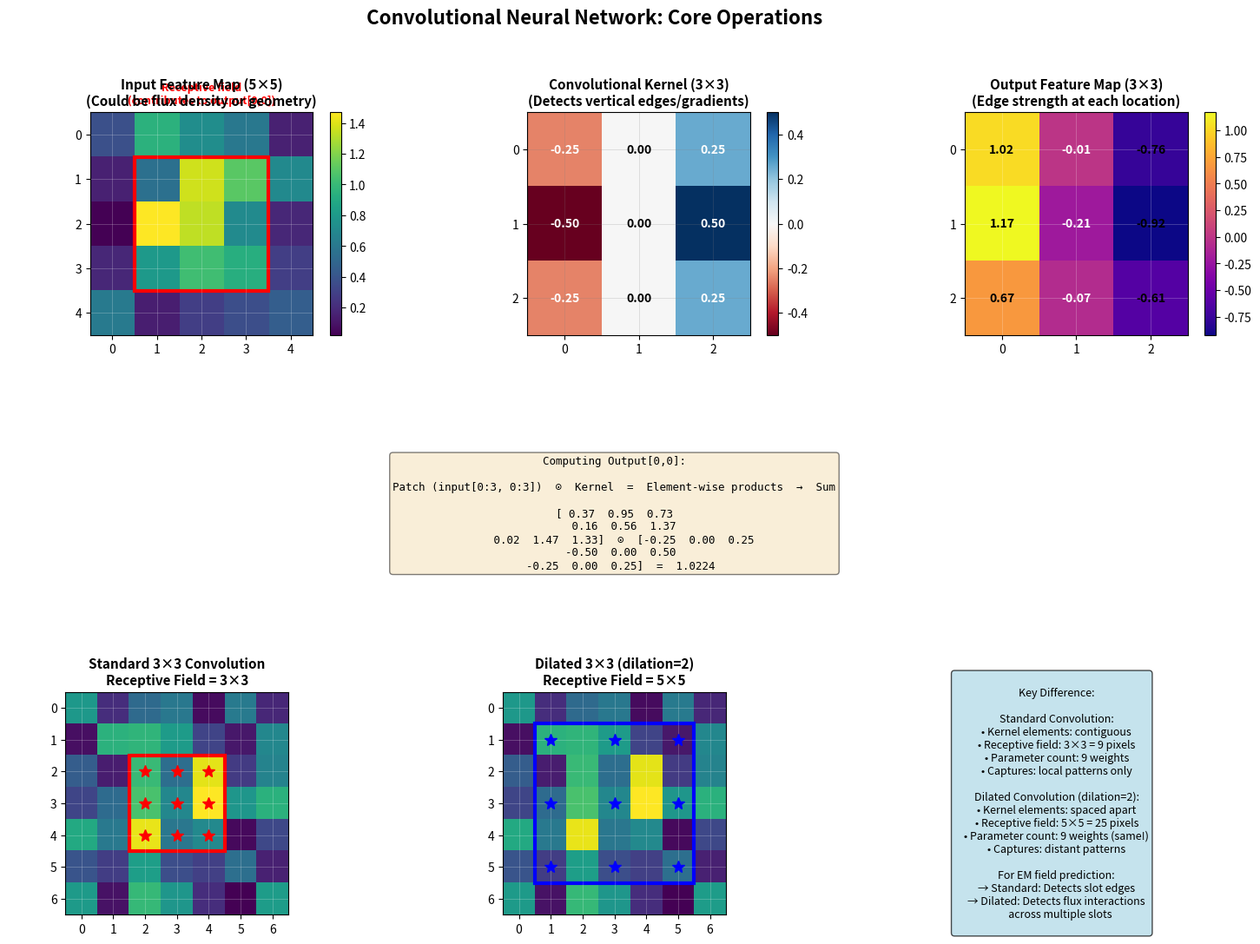

Source code (Python):
# Visualization of CNN architecture components

import numpy as np
import matplotlib.pyplot as plt
from matplotlib.patches import Rectangle, FancyArrowPatch, FancyBboxPatch
from matplotlib.colors import LinearSegmentedColormap

def visualize_convolution_detailed():
    """
    Comprehensive demonstration of convolution operation with step-by-step breakdown.
    """
    fig = plt.figure(figsize=(18, 12))
    gs = fig.add_gridspec(3, 3, hspace=0.3, wspace=0.3)
    
    # Create sample input (simulating a magnetic field patch)
    np.random.seed(42)
    input_data = np.random.rand(5, 5)
    # Add some structure (simulate flux gradient)
    input_data[1:4, 1:4] += 0.5
    
    # Define an edge detection kernel (simulates learning flux gradients)
    kernel = np.array([[-1, 0, 1],
                       [-2, 0, 2],
                       [-1, 0, 1]]) / 4.0  # Sobel-like filter
    
    # Compute actual convolution (valid padding)
    output_size = 3
    output_data = np.zeros((output_size, output_size))
    
    for i in range(output_size):
        for j in range(output_size):
            patch = input_data[i:i+3, j:j+3]
            output_data[i, j] = np.sum(patch * kernel)
    
    # ===== Top Row: Input, Kernel, Output =====
    ax1 = fig.add_subplot(gs[0, 0])
    im1 = ax1.imshow(input_data, cmap='viridis', interpolation='nearest')
    ax1.set_title('Input Feature Map (5×5)\n(Could be flux density or geometry)', 
                  fontweight='bold', fontsize=11)
    
    # Highlight first receptive field
    rect = Rectangle((0.5, 0.5), 3, 3, fill=False, edgecolor='red', linewidth=3)
    ax1.add_patch(rect)
    ax1.text(2, -0.7, 'Receptive field\n(contributes to output[0,0])', 
             ha='center', fontsize=9, color='red', fontweight='bold')
    
    # Add colorbar
    plt.colorbar(im1, ax=ax1, fraction=0.046)
    ax1.set_xticks(range(5))
    ax1.set_yticks(range(5))
    ax1.grid(True, alpha=0.3, color='white', linewidth=0.5)
    
    # Kernel visualization
    ax2 = fig.add_subplot(gs[0, 1])
    im2 = ax2.imshow(kernel, cmap='RdBu', vmin=-0.5, vmax=0.5, interpolation='nearest')
    ax2.set_title('Convolutional Kernel (3×3)\n(Detects vertical edges/gradients)', 
                  fontweight='bold', fontsize=11)
    
    # Annotate kernel values
    for i in range(3):
        for j in range(3):
            text = ax2.text(j, i, f'{kernel[i, j]:.2f}',
                           ha='center', va='center', fontsize=10, fontweight='bold',
                           color='white' if abs(kernel[i, j]) > 0.2 else 'black')
    
    plt.colorbar(im2, ax=ax2, fraction=0.046)
    ax2.set_xticks(range(3))
    ax2.set_yticks(range(3))
    ax2.grid(True, alpha=0.3, color='gray', linewidth=0.5)
    
    # Output feature map
    ax3 = fig.add_subplot(gs[0, 2])
    im3 = ax3.imshow(output_data, cmap='plasma', interpolation='nearest')
    ax3.set_title('Output Feature Map (3×3)\n(Edge strength at each location)', 
                  fontweight='bold', fontsize=11)
    
    # Annotate output values
    for i in range(output_size):
        for j in range(output_size):
            text = ax3.text(j, i, f'{output_data[i, j]:.2f}',
                           ha='center', va='center', fontsize=10, fontweight='bold',
                           color='white' if abs(output_data[i, j]) < 0.5 else 'black')
    
    plt.colorbar(im3, ax=ax3, fraction=0.046)
    ax3.set_xticks(range(3))
    ax3.set_yticks(range(3))
    ax3.grid(True, alpha=0.3, color='white', linewidth=0.5)
    
    # ===== Middle Row: Computation breakdown for one output pixel =====
    ax4 = fig.add_subplot(gs[1, :])
    ax4.axis('off')
    ax4.set_xlim(0, 10)
    ax4.set_ylim(0, 2)
    
    # Extract the first 3x3 patch
    patch = input_data[0:3, 0:3]
    
    # Show computation
    computation_text = "Computing Output[0,0]:\n\n"
    computation_text += "Patch (input[0:3, 0:3])  ⊙  Kernel  =  Element-wise products  →  Sum\n\n"
    
    # Create visual equation
    patch_str = "["
    kernel_str = "["
    for i in range(3):
        if i > 0:
            patch_str += " "
            kernel_str += " "
        patch_str += " ".join([f"{patch[i,j]:5.2f}" for j in range(3)])
        kernel_str += " ".join([f"{kernel[i,j]:5.2f}" for j in range(3)])
        if i < 2:
            patch_str += "\n "
            kernel_str += "\n "
    patch_str += "]"
    kernel_str += "]"
    
    result = np.sum(patch * kernel)
    computation_text += f"{patch_str}  ⊙  {kernel_str}  =  {result:.4f}"
    
    ax4.text(5, 1, computation_text, ha='center', va='center', fontsize=9,
             fontfamily='monospace',
             bbox=dict(boxstyle='round', facecolor='wheat', alpha=0.5))
    
    # ===== Bottom Row: Dilated convolution comparison =====
    ax5 = fig.add_subplot(gs[2, 0])
    ax5.set_title('Standard 3×3 Convolution\nReceptive Field = 3×3', 
                  fontweight='bold', fontsize=11)
    
    # Create a larger input for dilation demo
    large_input = np.random.rand(7, 7)
    large_input[2:5, 2:5] += 0.5
    
    im5 = ax5.imshow(large_input, cmap='viridis', interpolation='nearest')
    # Highlight 3x3 receptive field
    rect_std = Rectangle((1.5, 1.5), 3, 3, fill=False, edgecolor='red', linewidth=3)
    ax5.add_patch(rect_std)
    ax5.set_xticks(range(7))
    ax5.set_yticks(range(7))
    ax5.grid(True, alpha=0.3, color='white', linewidth=0.5)
    
    # Mark kernel positions
    for i in range(2, 5):
        for j in range(2, 5):
            ax5.plot(j, i, 'r*', markersize=10)
    
    ax6 = fig.add_subplot(gs[2, 1])
    ax6.set_title('Dilated 3×3 (dilation=2)\nReceptive Field = 5×5', 
                  fontweight='bold', fontsize=11)
    
    im6 = ax6.imshow(large_input, cmap='viridis', interpolation='nearest')
    # Highlight 5x5 effective receptive field
    rect_dil = Rectangle((0.5, 0.5), 5, 5, fill=False, edgecolor='blue', linewidth=3)
    ax6.add_patch(rect_dil)
    ax6.set_xticks(range(7))
    ax6.set_yticks(range(7))
    ax6.grid(True, alpha=0.3, color='white', linewidth=0.5)
    
    # Mark sparse kernel positions (dilation = 2)
    positions = [(1, 1), (1, 3), (1, 5), 
                 (3, 1), (3, 3), (3, 5),
                 (5, 1), (5, 3), (5, 5)]
    for i, j in positions:
        ax6.plot(j, i, 'b*', markersize=10)
    
    ax7 = fig.add_subplot(gs[2, 2])
    ax7.axis('off')
    ax7.set_xlim(0, 1)
    ax7.set_ylim(0, 1)
    
    comparison_text = """
    Key Difference:
    
    Standard Convolution:
    • Kernel elements: contiguous
    • Receptive field: 3×3 = 9 pixels
    • Parameter count: 9 weights
    • Captures: local patterns only
    
    Dilated Convolution (dilation=2):
    • Kernel elements: spaced apart
    • Receptive field: 5×5 = 25 pixels
    • Parameter count: 9 weights (same!)
    • Captures: distant patterns
    
    For EM field prediction:
    → Standard: Detects slot edges
    → Dilated: Detects flux interactions
       across multiple slots
    """
    
    ax7.text(0.5, 0.5, comparison_text, ha='center', va='center', fontsize=9,
             bbox=dict(boxstyle='round', facecolor='lightblue', alpha=0.7))
    
    plt.suptitle('Convolutional Neural Network: Core Operations', 
                 fontsize=16, fontweight='bold', y=0.98)
    plt.tight_layout()
    plt.show()
    
    # Print summary
    print("\n" + "="*80)
    print("CNN Architecture Summary for Magnetic Field Prediction")
    print("="*80)
    print()
    print("[Layer Type]       [Purpose]                        [EM Application]")
    print("-" * 80)
    print("Convolution        Feature extraction               Detect flux patterns")
    print("                   Local connectivity               Learn Maxwell's laws")
    print("                   Parameter sharing                Apply physics uniformly")
    print()
    print("Dilated Conv       Long-range interactions          Capture Biot-Savart law")
    print("                   Exponential receptive field      Model distant sources")
    print("                   Same parameter count             Efficient computation")
    print()
    print("Pooling            Spatial downsampling             Coarse field structure")
    print("                   Reduce parameters                Enable deep networks")
    print("                   Translation invariance           Robust to shifts")
    print()
    print("Skip Connections   Preserve spatial details         Sharp material boundaries")
    print("                   Multi-scale fusion               Airgap flux accuracy")
    print("                   Gradient flow                    Stable training")
    print()
    print("="*80)
    print("Result: 2.4M parameters predict 256×256 field in 10-100ms")
    print("        (vs. FEA: millions of mesh elements, 2-8 hours)")
    print("="*80)

visualize_convolution_detailed()
